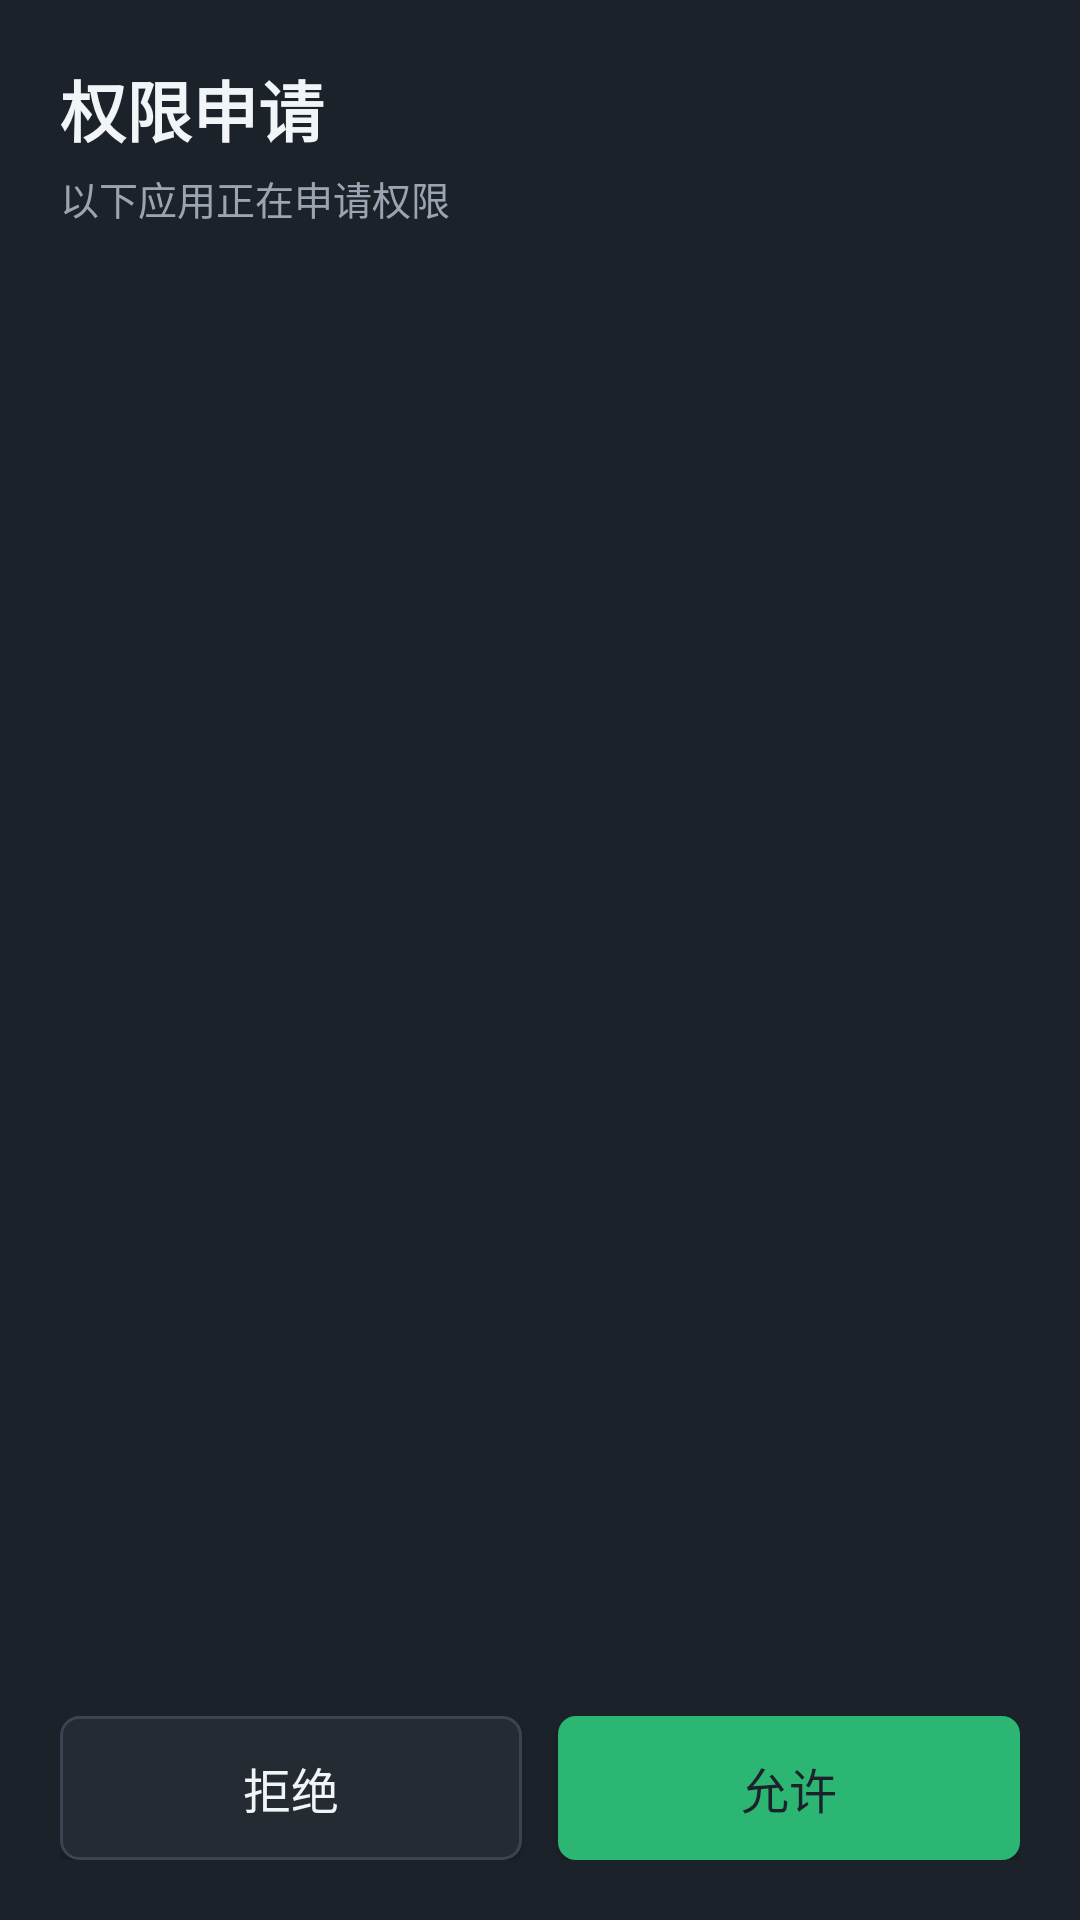

Here is an Android app screen rendered from its layout file. Give the layout XML and the strings, colors and styles it references.
<!-- AndroidManifest.xml: activity theme Theme.UestcitDownload -->
<!-- res/layout/activity_grant_permissions.xml -->
<?xml version="1.0" encoding="utf-8"?>
<LinearLayout xmlns:android="http://schemas.android.com/apk/res/android"
    android:layout_width="match_parent"
    android:layout_height="match_parent"
    android:background="@color/bg"
    android:orientation="vertical"
    android:padding="20dp">

    <TextView
        android:layout_width="match_parent"
        android:layout_height="wrap_content"
        android:fontFamily="sans-serif-condensed"
        android:text="@string/grant_permissions_title"
        android:textColor="@color/text_primary"
        android:textSize="22sp"
        android:textStyle="bold" />

    <TextView
        android:id="@+id/text_grant_hint"
        android:layout_width="match_parent"
        android:layout_height="wrap_content"
        android:paddingTop="4dp"
        android:text="@string/grant_permissions_hint"
        android:textColor="@color/text_secondary"
        android:textSize="13sp" />

    <TextView
        android:id="@+id/text_grant_pkg"
        android:layout_width="match_parent"
        android:layout_height="wrap_content"
        android:paddingTop="12dp"
        android:textColor="@color/text_primary"
        android:textSize="16sp"
        android:textStyle="bold" />

    <androidx.recyclerview.widget.RecyclerView
        android:id="@+id/list_grant_permissions"
        android:layout_width="match_parent"
        android:layout_height="0dp"
        android:layout_marginTop="12dp"
        android:layout_weight="1" />

    <LinearLayout
        android:layout_width="match_parent"
        android:layout_height="wrap_content"
        android:orientation="horizontal"
        android:paddingTop="12dp">

        <Button
            android:id="@+id/btn_grant_deny"
            style="@style/Widget.Uestcit.Button.Ghost"
            android:layout_width="0dp"
            android:layout_height="48dp"
            android:layout_weight="1"
            android:text="@string/grant_permissions_deny" />

        <Button
            android:id="@+id/btn_grant_allow"
            style="@style/Widget.Uestcit.Button.Accent"
            android:layout_width="0dp"
            android:layout_height="48dp"
            android:layout_marginLeft="12dp"
            android:layout_weight="1"
            android:text="@string/grant_permissions_allow" />
    </LinearLayout>
</LinearLayout>
<!-- resources referenced by this layout -->
<resources>
  <color name="bg">#1C2229</color>
  <color name="text_primary">#F2F5F8</color>
  <color name="text_secondary">#9AA5B1</color>
  <string name="grant_permissions_allow">允许</string>
  <string name="grant_permissions_deny">拒绝</string>
  <string name="grant_permissions_hint">以下应用正在申请权限</string>
  <string name="grant_permissions_title">权限申请</string>
  <style name="Widget.Uestcit.Button.Accent" parent="Widget.AppCompat.Button">
          <item name="android:background">@drawable/bg_btn_accent</item>
          <item name="android:textColor">@color/bg</item>
          <item name="android:textSize">16sp</item>
          <item name="android:minHeight">48dp</item>
          <item name="android:paddingLeft">20dp</item>
          <item name="android:paddingRight">20dp</item>
          <item name="android:fontFamily">sans-serif-medium</item>
      </style>
  <style name="Widget.Uestcit.Button.Ghost" parent="Widget.AppCompat.Button">
          <item name="android:background">@drawable/bg_btn_ghost</item>
          <item name="android:textColor">@color/text_primary</item>
          <item name="android:textSize">16sp</item>
          <item name="android:minHeight">48dp</item>
          <item name="android:paddingLeft">20dp</item>
          <item name="android:paddingRight">20dp</item>
      </style>
  <style name="Theme.UestcitDownload" parent="Theme.AppCompat.NoActionBar">
          <item name="android:windowBackground">@color/bg</item>
          <item name="android:statusBarColor">@color/bg</item>
          <item name="android:navigationBarColor">@color/bg</item>
          <item name="colorPrimary">@color/accent</item>
          <item name="colorAccent">@color/accent</item>
          <item name="android:textColorPrimary">@color/text_primary</item>
          <item name="android:textColorSecondary">@color/text_secondary</item>
          <item name="android:fontFamily">sans-serif-medium</item>
      </style>
  <!-- drawable bg_btn_accent (drawable) -->
  <?xml version="1.0" encoding="utf-8"?>
  <selector xmlns:android="http://schemas.android.com/apk/res/android">
      <item android:state_pressed="true">
          <shape android:shape="rectangle">
              <solid android:color="@color/accent_pressed" />
              <corners android:radius="6dp" />
          </shape>
      </item>
      <item android:state_enabled="false">
          <shape android:shape="rectangle">
              <solid android:color="@color/panel_stroke" />
              <corners android:radius="6dp" />
          </shape>
      </item>
      <item>
          <shape android:shape="rectangle">
              <solid android:color="@color/accent" />
              <corners android:radius="6dp" />
          </shape>
      </item>
  </selector>
  <!-- drawable bg_btn_ghost (drawable) -->
  <?xml version="1.0" encoding="utf-8"?>
  <selector xmlns:android="http://schemas.android.com/apk/res/android">
      <item android:state_pressed="true">
          <shape android:shape="rectangle">
              <solid android:color="@color/panel" />
              <stroke android:width="1dp" android:color="@color/accent" />
              <corners android:radius="6dp" />
          </shape>
      </item>
      <item>
          <shape android:shape="rectangle">
              <solid android:color="@color/bg_elevated" />
              <stroke android:width="1dp" android:color="@color/panel_stroke" />
              <corners android:radius="6dp" />
          </shape>
      </item>
  </selector>
  <color name="accent">#2BB673</color>
  <color name="accent_pressed">#239A61</color>
  <color name="panel_stroke">#3A4552</color>
  <color name="panel">#2A323C</color>
  <color name="bg_elevated">#242B33</color>
</resources>
